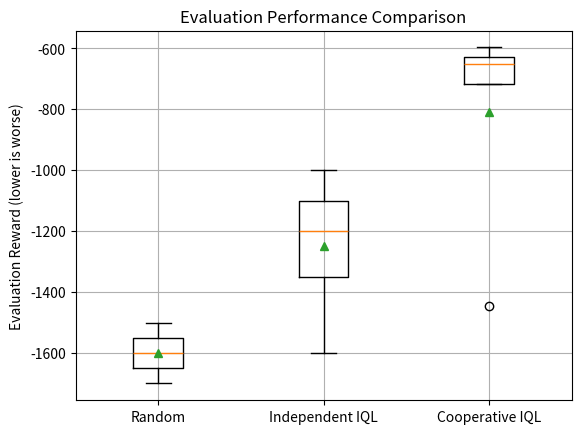

Generate this figure with matplotlib:
import matplotlib.pyplot as plt
import numpy as np
import os

os.makedirs("plots", exist_ok=True)

# Replace these with your actual numbers
random_policy = [-1600, -1500, -1700, -1550, -1650]
independent_iql = [-1200, -1350, -1000, -1600, -1100]
cooperative_iql = [-597, -627, -718, -1446, -652]

labels = ["Random", "Independent IQL", "Cooperative IQL"]
data = [
    random_policy,
    independent_iql,
    cooperative_iql
]

plt.figure()
plt.boxplot(data, labels=labels, showmeans=True)

plt.ylabel("Evaluation Reward (lower is worse)")
plt.title("Evaluation Performance Comparison")
plt.grid(True)

plt.savefig("plots/eval_comparison.png")
plt.close()

print("Saved plots/eval_comparison.png")
